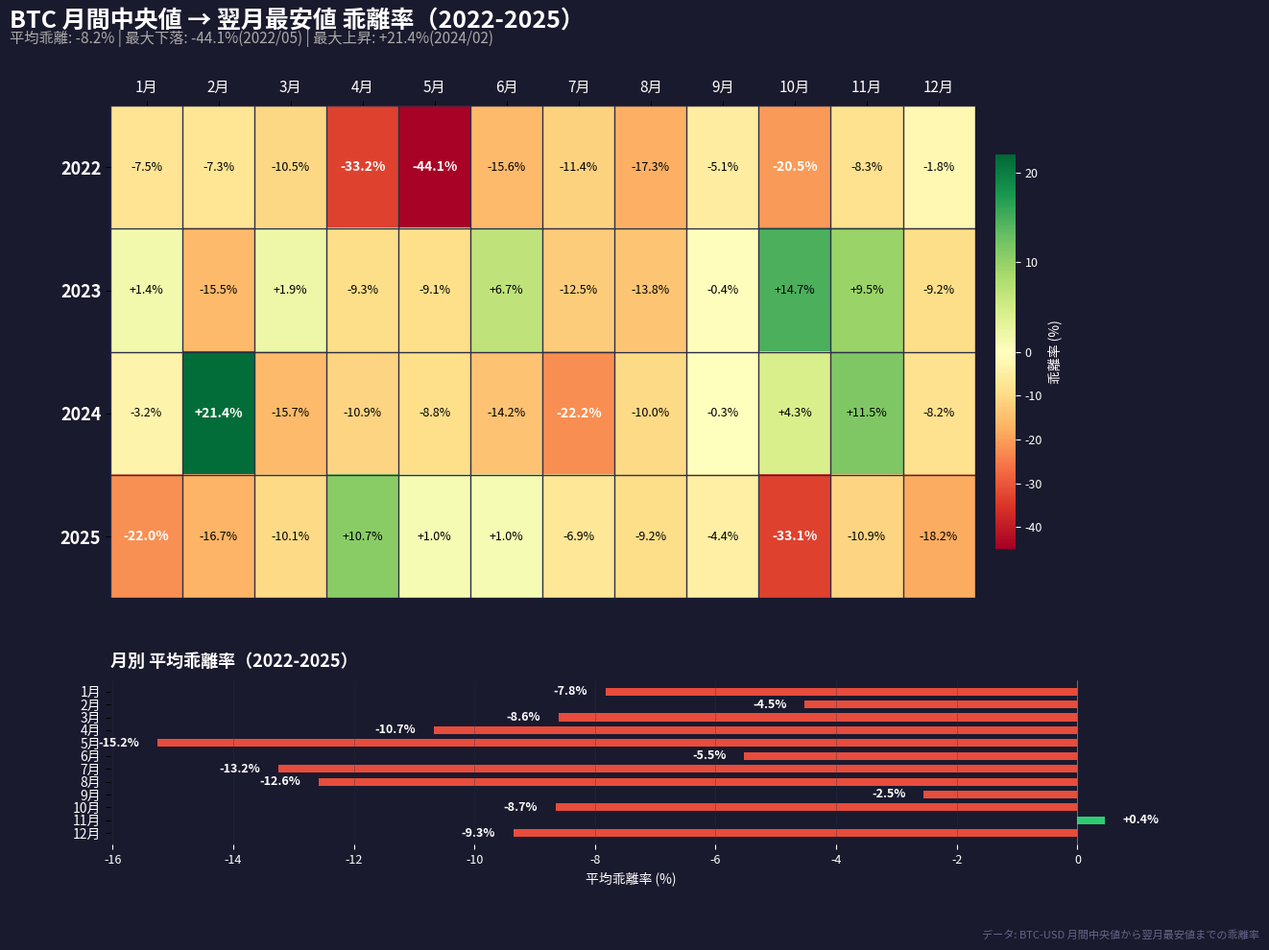

This chart was generated by the following Python code: (Note: this script raises an exception after producing the figure.)
#!/usr/bin/env python3
"""BTC月間中央値→翌月最安値 乖離率ヒートマップ生成（X投稿用・ハードコードデータ版）"""

import numpy as np
import matplotlib
matplotlib.use('Agg')
import matplotlib.pyplot as plt
import matplotlib.colors as mcolors
from pathlib import Path

# ---------------------------------------------------------------------------
# Font setup (Japanese)
# ---------------------------------------------------------------------------
for font_name in ['Noto Sans CJK JP', 'Hiragino Sans', 'sans-serif']:
    try:
        matplotlib.rcParams['font.family'] = font_name
        break
    except Exception:
        continue
matplotlib.rcParams['axes.unicode_minus'] = False

# ---------------------------------------------------------------------------
# Theme constants (X posting dark theme)
# ---------------------------------------------------------------------------
BG_COLOR = '#1a1a2e'
TEXT_COLOR = '#FFFFFF'
GRID_COLOR = '#2d2d44'
SUBTITLE_COLOR = '#AAAAAA'

# ---------------------------------------------------------------------------
# Hardcoded data: deviation rates (基準月 → 翌月最安値の乖離率 %)
# ---------------------------------------------------------------------------
YEARS = [2022, 2023, 2024, 2025]

DEVIATION_DATA = {
    2022: [-7.5, -7.3, -10.5, -33.2, -44.1, -15.6, -11.4, -17.3, -5.1, -20.5, -8.3, -1.8],
    2023: [+1.4, -15.5, +1.9, -9.3, -9.1, +6.7, -12.5, -13.8, -0.4, +14.7, +9.5, -9.2],
    2024: [-3.2, +21.4, -15.7, -10.9, -8.8, -14.2, -22.2, -10.0, -0.3, +4.3, +11.5, -8.2],
    2025: [-22.0, -16.7, -10.1, +10.7, +1.0, +1.0, -6.9, -9.2, -4.4, -33.1, -10.9, -18.2],
}

# Price details: (median, min_price, min_date)
PRICE_DATA = {
    2022: [
        (40000, 37000, "2/24"), (41000, 38000, "3/7"), (42000, 37600, "4/26"),
        (40000, 26700, "5/12"), (31500, 17600, "6/18"), (22500, 19000, "7/13"),
        (22000, 19500, "8/29"), (22000, 18200, "9/21"), (19500, 18500, "10/21"),
        (19500, 15500, "11/21"), (18000, 16500, "12/30"), (16800, 16500, "1/1"),
    ],
    2023: [
        (21500, 21800, "2/13"), (23300, 19700, "3/10"), (26500, 27000, "4/20"),
        (29000, 26300, "5/25"), (27500, 25000, "6/15"), (27000, 28800, "7/11"),
        (29500, 25800, "8/17"), (29000, 25000, "9/11"), (26800, 26700, "10/7"),
        (30000, 34400, "11/3"), (37000, 40500, "12/6"), (42500, 38600, "1/23"),
    ],
    2024: [
        (43500, 42100, "2/2"), (50000, 60700, "3/5"), (67000, 56500, "4/30"),
        (64000, 57000, "5/2"), (64000, 58400, "6/24"), (65000, 55800, "7/5"),
        (63000, 49000, "8/5"), (60000, 54000, "9/6"), (60000, 59800, "10/3"),
        (65000, 67800, "11/4"), (82000, 91400, "12/20"), (97000, 89000, "1/13"),
    ],
    2025: [
        (100000, 78000, "2/28"), (92000, 76600, "3/11"), (83000, 74600, "4/7"),
        (84000, 93000, "5/1"), (99000, 100000, "6/3"), (105000, 106000, "7/1"),
        (116000, 108000, "8/25"), (119000, 108000, "9/28"), (113000, 108000, "10/25"),
        (118000, 79000, "11/25"), (92000, 82000, "12/15"), (88000, 72000, "1/28"),
    ],
}

MONTH_LABELS = ['1月', '2月', '3月', '4月', '5月', '6月',
                '7月', '8月', '9月', '10月', '11月', '12月']

# ---------------------------------------------------------------------------
# Build numpy arrays
# ---------------------------------------------------------------------------
values = np.array([DEVIATION_DATA[y] for y in YEARS])

# Monthly averages across all years
monthly_avgs = values.mean(axis=0)

# Summary stats
all_vals = values.flatten()
avg_all = all_vals.mean()

worst_idx = np.argmin(all_vals)
worst_year = YEARS[worst_idx // 12]
worst_month = (worst_idx % 12) + 1
worst_val = all_vals[worst_idx]

best_idx = np.argmax(all_vals)
best_year = YEARS[best_idx // 12]
best_month = (best_idx % 12) + 1
best_val = all_vals[best_idx]

# ---------------------------------------------------------------------------
# Create figure: 2-panel vertical layout
# ---------------------------------------------------------------------------
fig, (ax_heat, ax_bar) = plt.subplots(
    2, 1, figsize=(14, 10), dpi=150,
    gridspec_kw={'height_ratios': [3, 1], 'hspace': 0.25}
)
fig.patch.set_facecolor(BG_COLOR)

# ===== Panel 1: Heatmap =====
ax_heat.set_facecolor(BG_COLOR)

cmap = plt.cm.RdYlGn.copy()
norm = mcolors.TwoSlopeNorm(vmin=-45, vcenter=0, vmax=22)

im = ax_heat.imshow(values, cmap=cmap, norm=norm, aspect='auto')

# Cell annotations
for i in range(len(YEARS)):
    for j in range(12):
        val = values[i, j]
        # Text color: white for extreme values, black otherwise
        if abs(val) > 20:
            text_color = 'white'
            fontweight = 'bold'
            fontsize = 10
        else:
            # Determine by luminance of cell background
            rgba = cmap(norm(val))
            luminance = 0.299 * rgba[0] + 0.587 * rgba[1] + 0.114 * rgba[2]
            text_color = 'white' if luminance < 0.45 else 'black'
            fontweight = 'normal'
            fontsize = 9

        text = f'{val:+.1f}%'
        ax_heat.text(j, i, text, ha='center', va='center',
                     color=text_color, fontsize=fontsize, fontweight=fontweight)

# Axis labels
ax_heat.set_xticks(range(12))
ax_heat.set_xticklabels(MONTH_LABELS, color=TEXT_COLOR, fontsize=11)
ax_heat.set_yticks(range(len(YEARS)))
ax_heat.set_yticklabels([str(y) for y in YEARS], color=TEXT_COLOR, fontsize=13, fontweight='bold')

# Move x-axis to top
ax_heat.xaxis.set_ticks_position('top')
ax_heat.xaxis.set_label_position('top')

# Remove spines
for spine in ax_heat.spines.values():
    spine.set_visible(False)

# Cell borders (gridlines)
ax_heat.set_xticks(np.arange(-0.5, 12, 1), minor=True)
ax_heat.set_yticks(np.arange(-0.5, len(YEARS), 1), minor=True)
ax_heat.grid(which='minor', color=GRID_COLOR, linewidth=1.0)
ax_heat.tick_params(which='minor', bottom=False, left=False, top=False)

# Colorbar
cbar = plt.colorbar(im, ax=ax_heat, pad=0.02, shrink=0.8)
cbar.ax.yaxis.set_tick_params(color=TEXT_COLOR)
plt.setp(cbar.ax.yaxis.get_ticklabels(), color=TEXT_COLOR, fontsize=9)
cbar.set_label('乖離率 (%)', color=TEXT_COLOR, fontsize=10)
cbar.outline.set_visible(False)

# ===== Panel 2: Monthly average bar chart =====
ax_bar.set_facecolor(BG_COLOR)

bar_colors = ['#2ecc71' if v >= 0 else '#e74c3c' for v in monthly_avgs]
bars = ax_bar.barh(range(12), monthly_avgs, color=bar_colors, height=0.6, edgecolor='none')

# Labels on bars
for idx, (bar, val) in enumerate(zip(bars, monthly_avgs)):
    x_pos = val + (0.3 if val >= 0 else -0.3)
    ha = 'left' if val >= 0 else 'right'
    ax_bar.text(x_pos, idx, f'{val:+.1f}%', ha=ha, va='center',
                color=TEXT_COLOR, fontsize=9, fontweight='bold')

ax_bar.set_yticks(range(12))
ax_bar.set_yticklabels(MONTH_LABELS, color=TEXT_COLOR, fontsize=10)
ax_bar.invert_yaxis()
ax_bar.set_xlabel('平均乖離率 (%)', color=TEXT_COLOR, fontsize=10)
ax_bar.tick_params(axis='x', colors=TEXT_COLOR, labelsize=9)

# Zero line
ax_bar.axvline(x=0, color=TEXT_COLOR, linewidth=0.5, alpha=0.5)

# Remove spines, add subtle grid
for spine in ax_bar.spines.values():
    spine.set_visible(False)
ax_bar.grid(axis='x', color=GRID_COLOR, linewidth=0.5, alpha=0.5)

ax_bar.set_title('月別 平均乖離率（2022-2025）', color=TEXT_COLOR, fontsize=13,
                 fontweight='bold', pad=10, loc='left')

# ===== Title & Subtitle =====
title = 'BTC 月間中央値 → 翌月最安値 乖離率（2022-2025）'
subtitle = (f'平均乖離: {avg_all:+.1f}% | '
            f'最大下落: {worst_val:+.1f}%({worst_year}/{worst_month:02d}) | '
            f'最大上昇: {best_val:+.1f}%({best_year}/{best_month:02d})')

fig.suptitle(title, color=TEXT_COLOR, fontsize=18, fontweight='bold',
             y=0.98, x=0.05, ha='left')
fig.text(0.05, 0.945, subtitle, color=SUBTITLE_COLOR, fontsize=11, ha='left')

# ===== Footer =====
fig.text(0.98, 0.01, 'データ: BTC-USD 月間中央値から翌月最安値までの乖離率',
         color='#666688', fontsize=8, ha='right', va='bottom')

# ===== Save =====
output_path = Path(__file__).parent.parent / "output" / "btc_monthly_deviation_heatmap.png"
output_path.parent.mkdir(parents=True, exist_ok=True)

plt.savefig(output_path, dpi=150, facecolor=BG_COLOR, bbox_inches='tight')
plt.close()

print(f'Chart saved: {output_path}')
print(f'Summary: avg={avg_all:+.1f}%, worst={worst_val:+.1f}%({worst_year}/{worst_month:02d}), best={best_val:+.1f}%({best_year}/{best_month:02d})')
print(f'Monthly averages: {", ".join(f"{m}: {v:+.1f}%" for m, v in zip(MONTH_LABELS, monthly_avgs))}')
